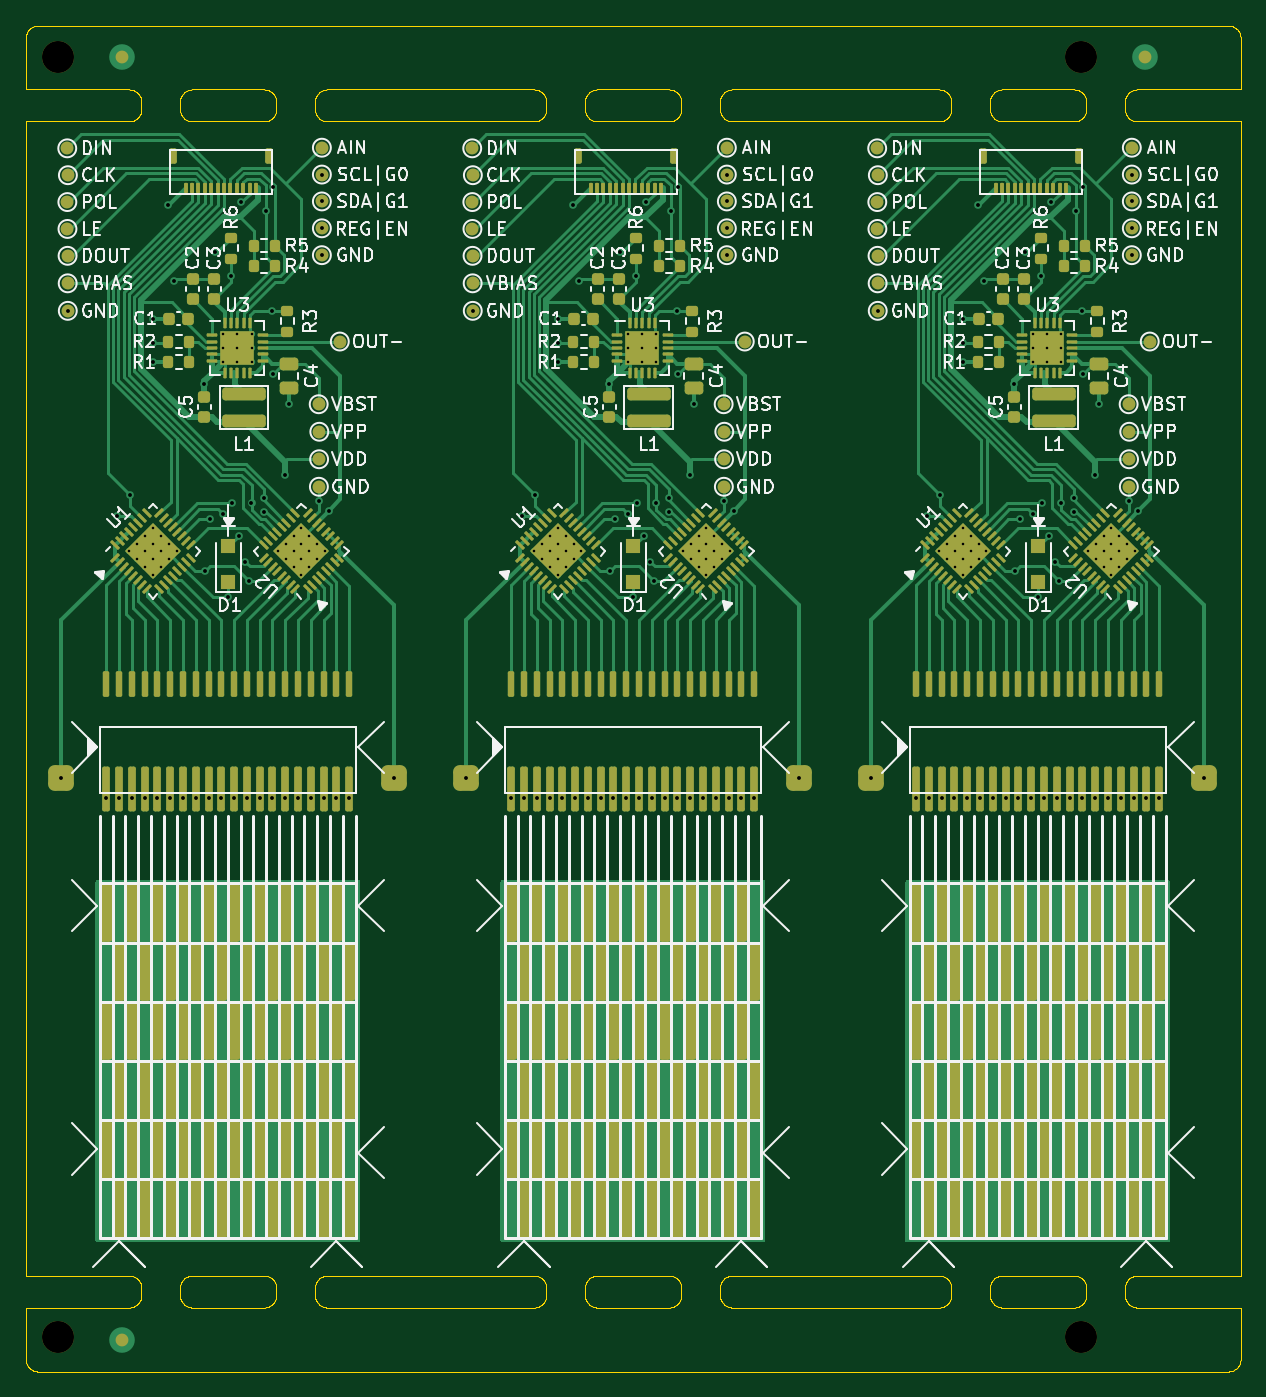
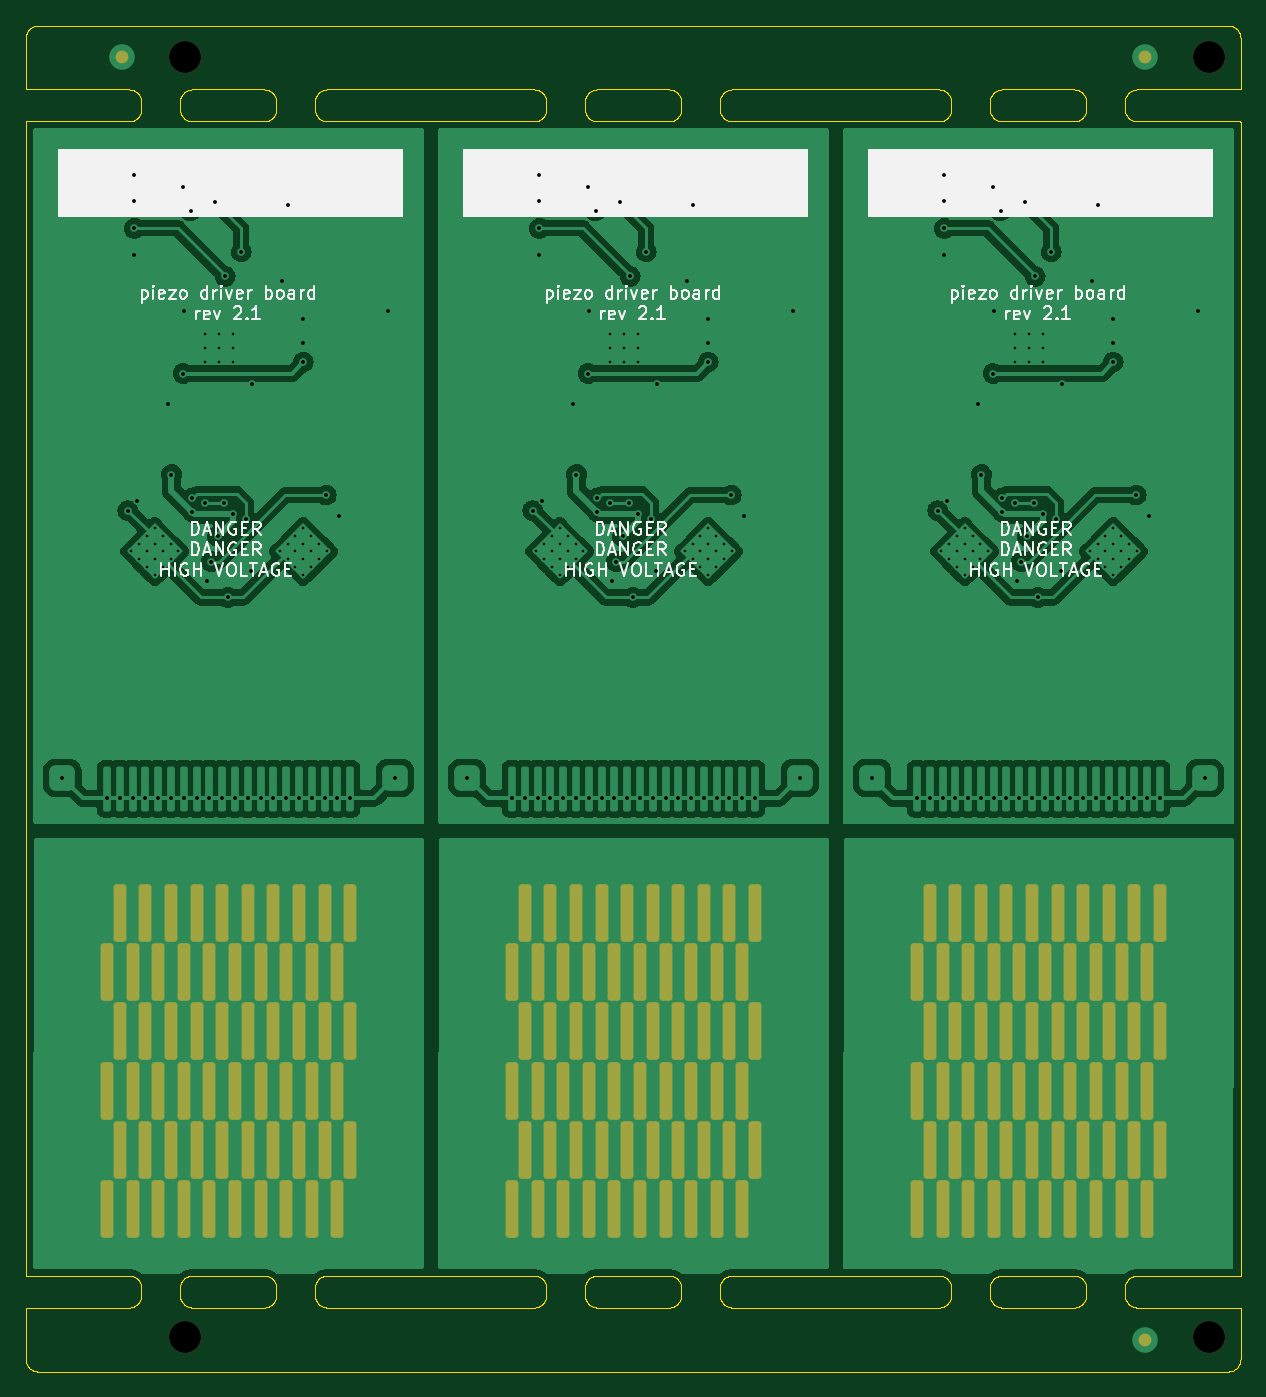
Circuit board: 11 layer files. Board 95.0 x 105.2 mm.
- bottom_copper: piezo_driver_panel-B_Cu.gbr (293503 bytes)
- bottom_mask: piezo_driver_panel-B_Mask.gbr (5940 bytes)
- paste: piezo_driver_panel-B_Paste.gbr (711 bytes)
- bottom_silk: piezo_driver_panel-B_Silkscreen.gbr (32036 bytes)
- outline: piezo_driver_panel-Edge_Cuts.gbr (105219 bytes)
- top_copper: piezo_driver_panel-F_Cu.gbr (103508 bytes)
- top_mask: piezo_driver_panel-F_Mask.gbr (24108 bytes)
- paste: piezo_driver_panel-F_Paste.gbr (16978 bytes)
- top_silk: piezo_driver_panel-F_Silkscreen.gbr (95948 bytes)
- drill: piezo_driver_panel-NPTH.drl (86 bytes)
- drill: piezo_driver_panel-PTH.drl (12189 bytes)

=== bottom_copper: piezo_driver_panel-B_Cu.gbr (293503 bytes, source omitted) ===
=== bottom_mask: piezo_driver_panel-B_Mask.gbr ===
%TF.GenerationSoftware,KiCad,Pcbnew,(6.0.5)*%
%TF.CreationDate,2022-11-09T23:01:59+01:00*%
%TF.ProjectId,piezo_driver_panel,7069657a-6f5f-4647-9269-7665725f7061,rev?*%
%TF.SameCoordinates,PXe4e1c0PYe4e1c0*%
%TF.FileFunction,Soldermask,Bot*%
%TF.FilePolarity,Negative*%
%FSLAX46Y46*%
G04 Gerber Fmt 4.6, Leading zero omitted, Abs format (unit mm)*
G04 Created by KiCad (PCBNEW (6.0.5)) date 2022-11-09 23:01:59*
%MOMM*%
%LPD*%
G01*
G04 APERTURE LIST*
G04 Aperture macros list*
%AMRoundRect*
0 Rectangle with rounded corners*
0 $1 Rounding radius*
0 $2 $3 $4 $5 $6 $7 $8 $9 X,Y pos of 4 corners*
0 Add a 4 corners polygon primitive as box body*
4,1,4,$2,$3,$4,$5,$6,$7,$8,$9,$2,$3,0*
0 Add four circle primitives for the rounded corners*
1,1,$1+$1,$2,$3*
1,1,$1+$1,$4,$5*
1,1,$1+$1,$6,$7*
1,1,$1+$1,$8,$9*
0 Add four rect primitives between the rounded corners*
20,1,$1+$1,$2,$3,$4,$5,0*
20,1,$1+$1,$4,$5,$6,$7,0*
20,1,$1+$1,$6,$7,$8,$9,0*
20,1,$1+$1,$8,$9,$2,$3,0*%
G04 Aperture macros list end*
%ADD10C,2.500000*%
%ADD11RoundRect,0.250000X-0.250000X-2.000000X0.250000X-2.000000X0.250000X2.000000X-0.250000X2.000000X0*%
%ADD12C,1.000000*%
G04 APERTURE END LIST*
D10*
%TO.C,REF\u002A\u002A*%
X2500000Y-102500000D03*
%TD*%
%TO.C,REF\u002A\u002A*%
X2500000Y-2500000D03*
%TD*%
D11*
%TO.C,piezo1*%
X52940000Y-74000000D03*
X43940000Y-87850000D03*
X54940000Y-92500000D03*
X46940000Y-92500000D03*
X47940000Y-78600000D03*
X44940000Y-83250000D03*
X46940000Y-83250000D03*
X48940000Y-83250000D03*
X45940000Y-87850000D03*
X55940000Y-69350000D03*
X55940000Y-78600000D03*
X50940000Y-92500000D03*
X52940000Y-92500000D03*
X47940000Y-69350000D03*
X40940000Y-92500000D03*
X51940000Y-87850000D03*
X39940000Y-78600000D03*
X50940000Y-83250000D03*
X40940000Y-74000000D03*
X56940000Y-83250000D03*
X54940000Y-83250000D03*
X38940000Y-92500000D03*
X38940000Y-83250000D03*
X41940000Y-78600000D03*
X42940000Y-74000000D03*
X42940000Y-92500000D03*
X54940000Y-74000000D03*
X40940000Y-83250000D03*
X50940000Y-74000000D03*
X41940000Y-69350000D03*
X47940000Y-87850000D03*
X49940000Y-87850000D03*
X43940000Y-78600000D03*
X38940000Y-74000000D03*
X53940000Y-69350000D03*
X44940000Y-92500000D03*
X53940000Y-87850000D03*
X45940000Y-78600000D03*
X48940000Y-74000000D03*
X52940000Y-83250000D03*
X46940000Y-74000000D03*
X48940000Y-92500000D03*
X56940000Y-74000000D03*
X45940000Y-69350000D03*
X37940000Y-78600000D03*
X37940000Y-87850000D03*
X43940000Y-69350000D03*
X42940000Y-83250000D03*
X51940000Y-69350000D03*
X39940000Y-87850000D03*
X56940000Y-92500000D03*
X49940000Y-78600000D03*
X55940000Y-87850000D03*
X37940000Y-69350000D03*
X49940000Y-69350000D03*
X51940000Y-78600000D03*
X53940000Y-78600000D03*
X44940000Y-74000000D03*
X41940000Y-87850000D03*
X39940000Y-69350000D03*
%TD*%
D10*
%TO.C,REF\u002A\u002A*%
X82500000Y-2500000D03*
%TD*%
D11*
%TO.C,piezo1*%
X84590000Y-83250000D03*
X87590000Y-78600000D03*
X74590000Y-92500000D03*
X80590000Y-92500000D03*
X84590000Y-92500000D03*
X71590000Y-78600000D03*
X77590000Y-69350000D03*
X74590000Y-83250000D03*
X85590000Y-87850000D03*
X69590000Y-87850000D03*
X69590000Y-69350000D03*
X87590000Y-69350000D03*
X78590000Y-83250000D03*
X75590000Y-87850000D03*
X81590000Y-78600000D03*
X72590000Y-83250000D03*
X73590000Y-69350000D03*
X75590000Y-69350000D03*
X70590000Y-83250000D03*
X76590000Y-92500000D03*
X79590000Y-78600000D03*
X83590000Y-69350000D03*
X76590000Y-83250000D03*
X88590000Y-92500000D03*
X72590000Y-92500000D03*
X86590000Y-83250000D03*
X75590000Y-78600000D03*
X82590000Y-74000000D03*
X70590000Y-92500000D03*
X78590000Y-92500000D03*
X79590000Y-87850000D03*
X76590000Y-74000000D03*
X86590000Y-74000000D03*
X83590000Y-78600000D03*
X73590000Y-87850000D03*
X72590000Y-74000000D03*
X77590000Y-87850000D03*
X82590000Y-92500000D03*
X88590000Y-74000000D03*
X81590000Y-69350000D03*
X74590000Y-74000000D03*
X80590000Y-83250000D03*
X78590000Y-74000000D03*
X80590000Y-74000000D03*
X69590000Y-78600000D03*
X87590000Y-87850000D03*
X85590000Y-78600000D03*
X71590000Y-87850000D03*
X84590000Y-74000000D03*
X81590000Y-87850000D03*
X77590000Y-78600000D03*
X82590000Y-83250000D03*
X83590000Y-87850000D03*
X71590000Y-69350000D03*
X73590000Y-78600000D03*
X86590000Y-92500000D03*
X70590000Y-74000000D03*
X88590000Y-83250000D03*
X79590000Y-69350000D03*
X85590000Y-69350000D03*
%TD*%
%TO.C,piezo1*%
X15290000Y-74000000D03*
X22290000Y-69350000D03*
X21290000Y-83250000D03*
X25290000Y-92500000D03*
X6290000Y-78600000D03*
X22290000Y-87850000D03*
X8290000Y-78600000D03*
X22290000Y-78600000D03*
X7290000Y-74000000D03*
X12290000Y-78600000D03*
X6290000Y-69350000D03*
X10290000Y-87850000D03*
X17290000Y-83250000D03*
X7290000Y-83250000D03*
X20290000Y-78600000D03*
X12290000Y-87850000D03*
X17290000Y-74000000D03*
X21290000Y-74000000D03*
X16290000Y-78600000D03*
X19290000Y-83250000D03*
X24290000Y-69350000D03*
X12290000Y-69350000D03*
X14290000Y-78600000D03*
X8290000Y-87850000D03*
X10290000Y-69350000D03*
X14290000Y-87850000D03*
X8290000Y-69350000D03*
X11290000Y-74000000D03*
X23290000Y-83250000D03*
X9290000Y-74000000D03*
X15290000Y-83250000D03*
X17290000Y-92500000D03*
X19290000Y-74000000D03*
X18290000Y-87850000D03*
X21290000Y-92500000D03*
X23290000Y-92500000D03*
X15290000Y-92500000D03*
X6290000Y-87850000D03*
X19290000Y-92500000D03*
X13290000Y-83250000D03*
X25290000Y-83250000D03*
X14290000Y-69350000D03*
X7290000Y-92500000D03*
X16290000Y-69350000D03*
X13290000Y-92500000D03*
X24290000Y-78600000D03*
X11290000Y-83250000D03*
X18290000Y-78600000D03*
X25290000Y-74000000D03*
X10290000Y-78600000D03*
X11290000Y-92500000D03*
X18290000Y-69350000D03*
X9290000Y-92500000D03*
X13290000Y-74000000D03*
X24290000Y-87850000D03*
X23290000Y-74000000D03*
X20290000Y-87850000D03*
X16290000Y-87850000D03*
X20290000Y-69350000D03*
X9290000Y-83250000D03*
%TD*%
D10*
%TO.C,REF\u002A\u002A*%
X82500000Y-102500000D03*
%TD*%
D12*
%TO.C,REF\u002A\u002A*%
X7500000Y-2500000D03*
%TD*%
%TO.C,REF\u002A\u002A*%
X87450000Y-2500000D03*
%TD*%
%TO.C,REF\u002A\u002A*%
X7500000Y-102700000D03*
%TD*%
M02*

=== paste: piezo_driver_panel-B_Paste.gbr ===
%TF.GenerationSoftware,KiCad,Pcbnew,(6.0.5)*%
%TF.CreationDate,2022-11-09T23:01:59+01:00*%
%TF.ProjectId,piezo_driver_panel,7069657a-6f5f-4647-9269-7665725f7061,rev?*%
%TF.SameCoordinates,PXe4e1c0PYe4e1c0*%
%TF.FileFunction,Paste,Bot*%
%TF.FilePolarity,Positive*%
%FSLAX46Y46*%
G04 Gerber Fmt 4.6, Leading zero omitted, Abs format (unit mm)*
G04 Created by KiCad (PCBNEW (6.0.5)) date 2022-11-09 23:01:59*
%MOMM*%
%LPD*%
G01*
G04 APERTURE LIST*
%ADD10C,2.500000*%
G04 APERTURE END LIST*
D10*
%TO.C,REF\u002A\u002A*%
X2500000Y-102500000D03*
%TD*%
%TO.C,REF\u002A\u002A*%
X2500000Y-2500000D03*
%TD*%
%TO.C,REF\u002A\u002A*%
X82500000Y-2500000D03*
%TD*%
%TO.C,REF\u002A\u002A*%
X82500000Y-102500000D03*
%TD*%
M02*

=== bottom_silk: piezo_driver_panel-B_Silkscreen.gbr (32036 bytes, source omitted) ===
=== outline: piezo_driver_panel-Edge_Cuts.gbr (105219 bytes, source omitted) ===
=== top_copper: piezo_driver_panel-F_Cu.gbr (103508 bytes, source omitted) ===
=== top_mask: piezo_driver_panel-F_Mask.gbr (24108 bytes, source omitted) ===
=== paste: piezo_driver_panel-F_Paste.gbr (16978 bytes, source omitted) ===
=== top_silk: piezo_driver_panel-F_Silkscreen.gbr (95948 bytes, source omitted) ===
=== drill: piezo_driver_panel-NPTH.drl ===
M48
METRIC
T1C2.500
%
G90
G05
T1
X2.5Y-2.5
X2.5Y-102.5
X82.5Y-2.5
X82.5Y-102.5
T0
M30

=== drill: piezo_driver_panel-PTH.drl (12189 bytes, source omitted) ===
